Photos from the image-classification dataset "dataset" in the GitHub repository Sabira687/Coins. Its 5 classes are: 100 tenge, 10 tenge, 20 tenge, 50 tenge, 5 tenge.

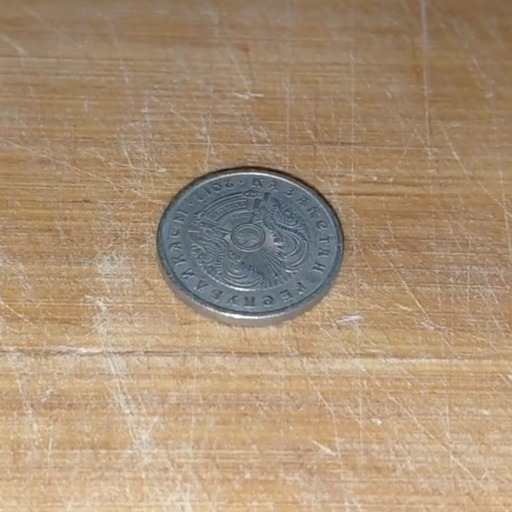
Label: 20 tenge

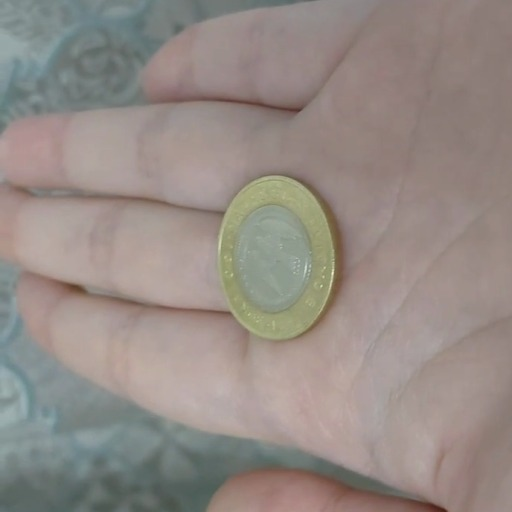
Label: 100 tenge

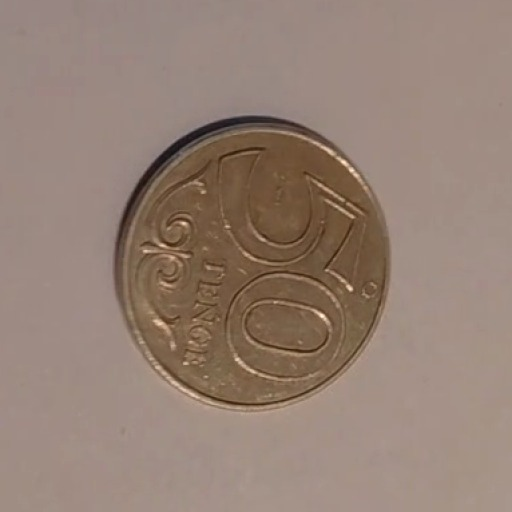
Label: 50 tenge

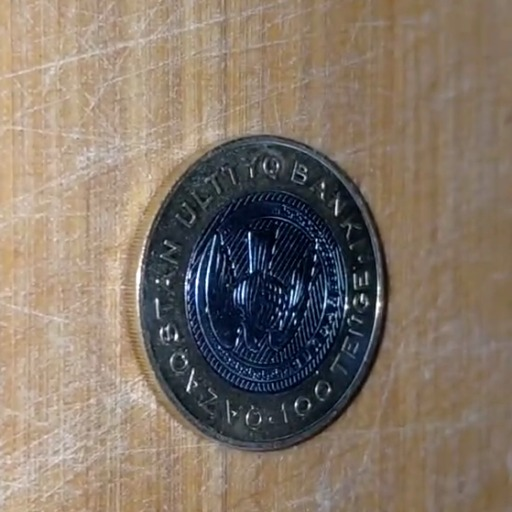
Label: 100 tenge

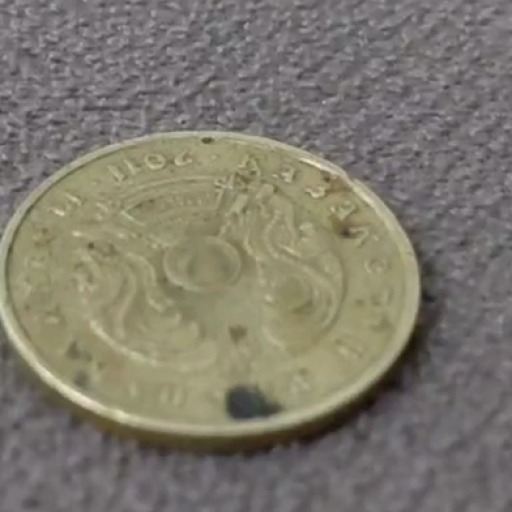
Label: 10 tenge

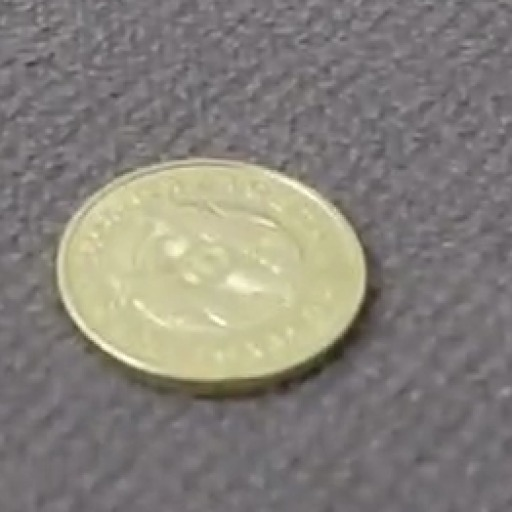
Label: 5 tenge
